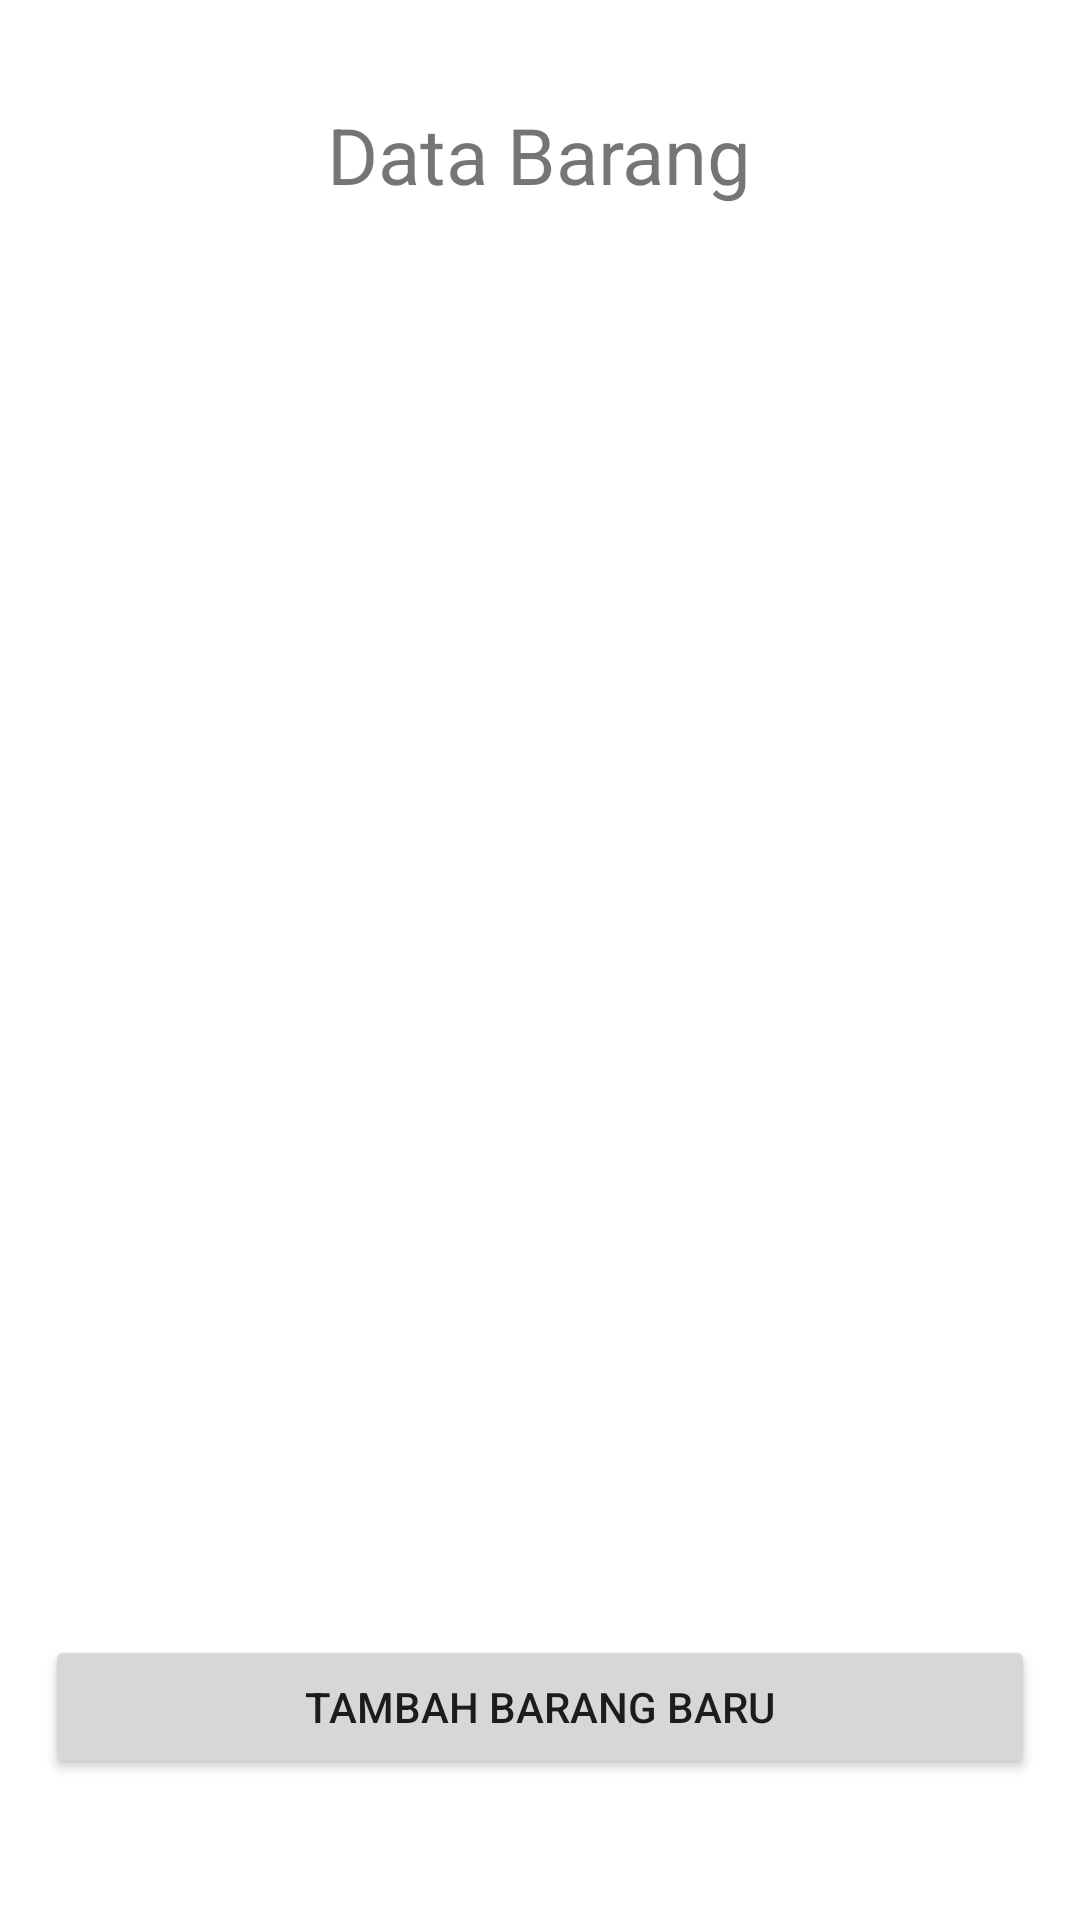

This screen was rendered from an Android layout file. Write that file and the resources it references.
<!-- AndroidManifest.xml: application theme Theme.SQLitePenjualan -->
<!-- res/layout/activity_data_barang.xml -->
<?xml version="1.0" encoding="utf-8"?>
<RelativeLayout xmlns:android="http://schemas.android.com/apk/res/android"
    xmlns:app="http://schemas.android.com/apk/res-auto"
    xmlns:tools="http://schemas.android.com/tools"
    android:layout_width="match_parent"
    android:layout_height="match_parent"
    android:padding="15dp"
    tools:context=".ui.barang.DataBarang">
    <TextView
        android:id="@+id/textView"
        android:layout_width="wrap_content"
        android:layout_height="wrap_content"
        android:layout_alignParentTop="true"
        android:layout_centerHorizontal="true"
        android:layout_marginTop="19dp"
        android:text="Data Barang"
        android:textSize="26sp"
        app:layout_constraintBottom_toBottomOf="parent"
        app:layout_constraintLeft_toLeftOf="parent"
        app:layout_constraintRight_toRightOf="parent"
        app:layout_constraintTop_toTopOf="parent" />

    <ListView
        android:id="@+id/listview_data_barang"
        android:layout_width="match_parent"
        android:layout_height="wrap_content"
        android:layout_marginTop="16dp"
        android:layout_marginBottom="16dp"
        android:layout_above="@id/bt_tambah_barang"
        android:layout_below="@id/textView"/>
    <Button
        android:id="@+id/bt_tambah_barang"
        android:layout_width="match_parent"
        android:layout_height="wrap_content"
        android:text="Tambah Barang Baru"
        android:layout_marginBottom="32dp"
        android:layout_alignParentBottom="true"
        android:layout_alignParentLeft="true"
        android:layout_alignParentStart="true" />

</RelativeLayout>
<!-- resources referenced by this layout -->
<resources>
  <style name="Theme.SQLitePenjualan" parent="Theme.MaterialComponents.DayNight.DarkActionBar">
          
          <item name="colorPrimary">@color/green</item>
          <item name="colorPrimaryVariant">@color/darkgreen</item>
          <item name="colorOnPrimary">@color/white</item>
          
          <item name="colorSecondary">@color/teal_200</item>
          <item name="colorSecondaryVariant">@color/teal_700</item>
          <item name="colorOnSecondary">@color/black</item>
          
          <item name="android:statusBarColor" tools:targetApi="l">?attr/colorPrimaryVariant</item>
          
      </style>
  <color name="green">#2bcc2d</color>
  <color name="darkgreen">#1F8A21</color>
  <color name="white">#FFFFFFFF</color>
  <color name="teal_200">#FF03DAC5</color>
  <color name="teal_700">#FF018786</color>
  <color name="black">#FF000000</color>
</resources>
